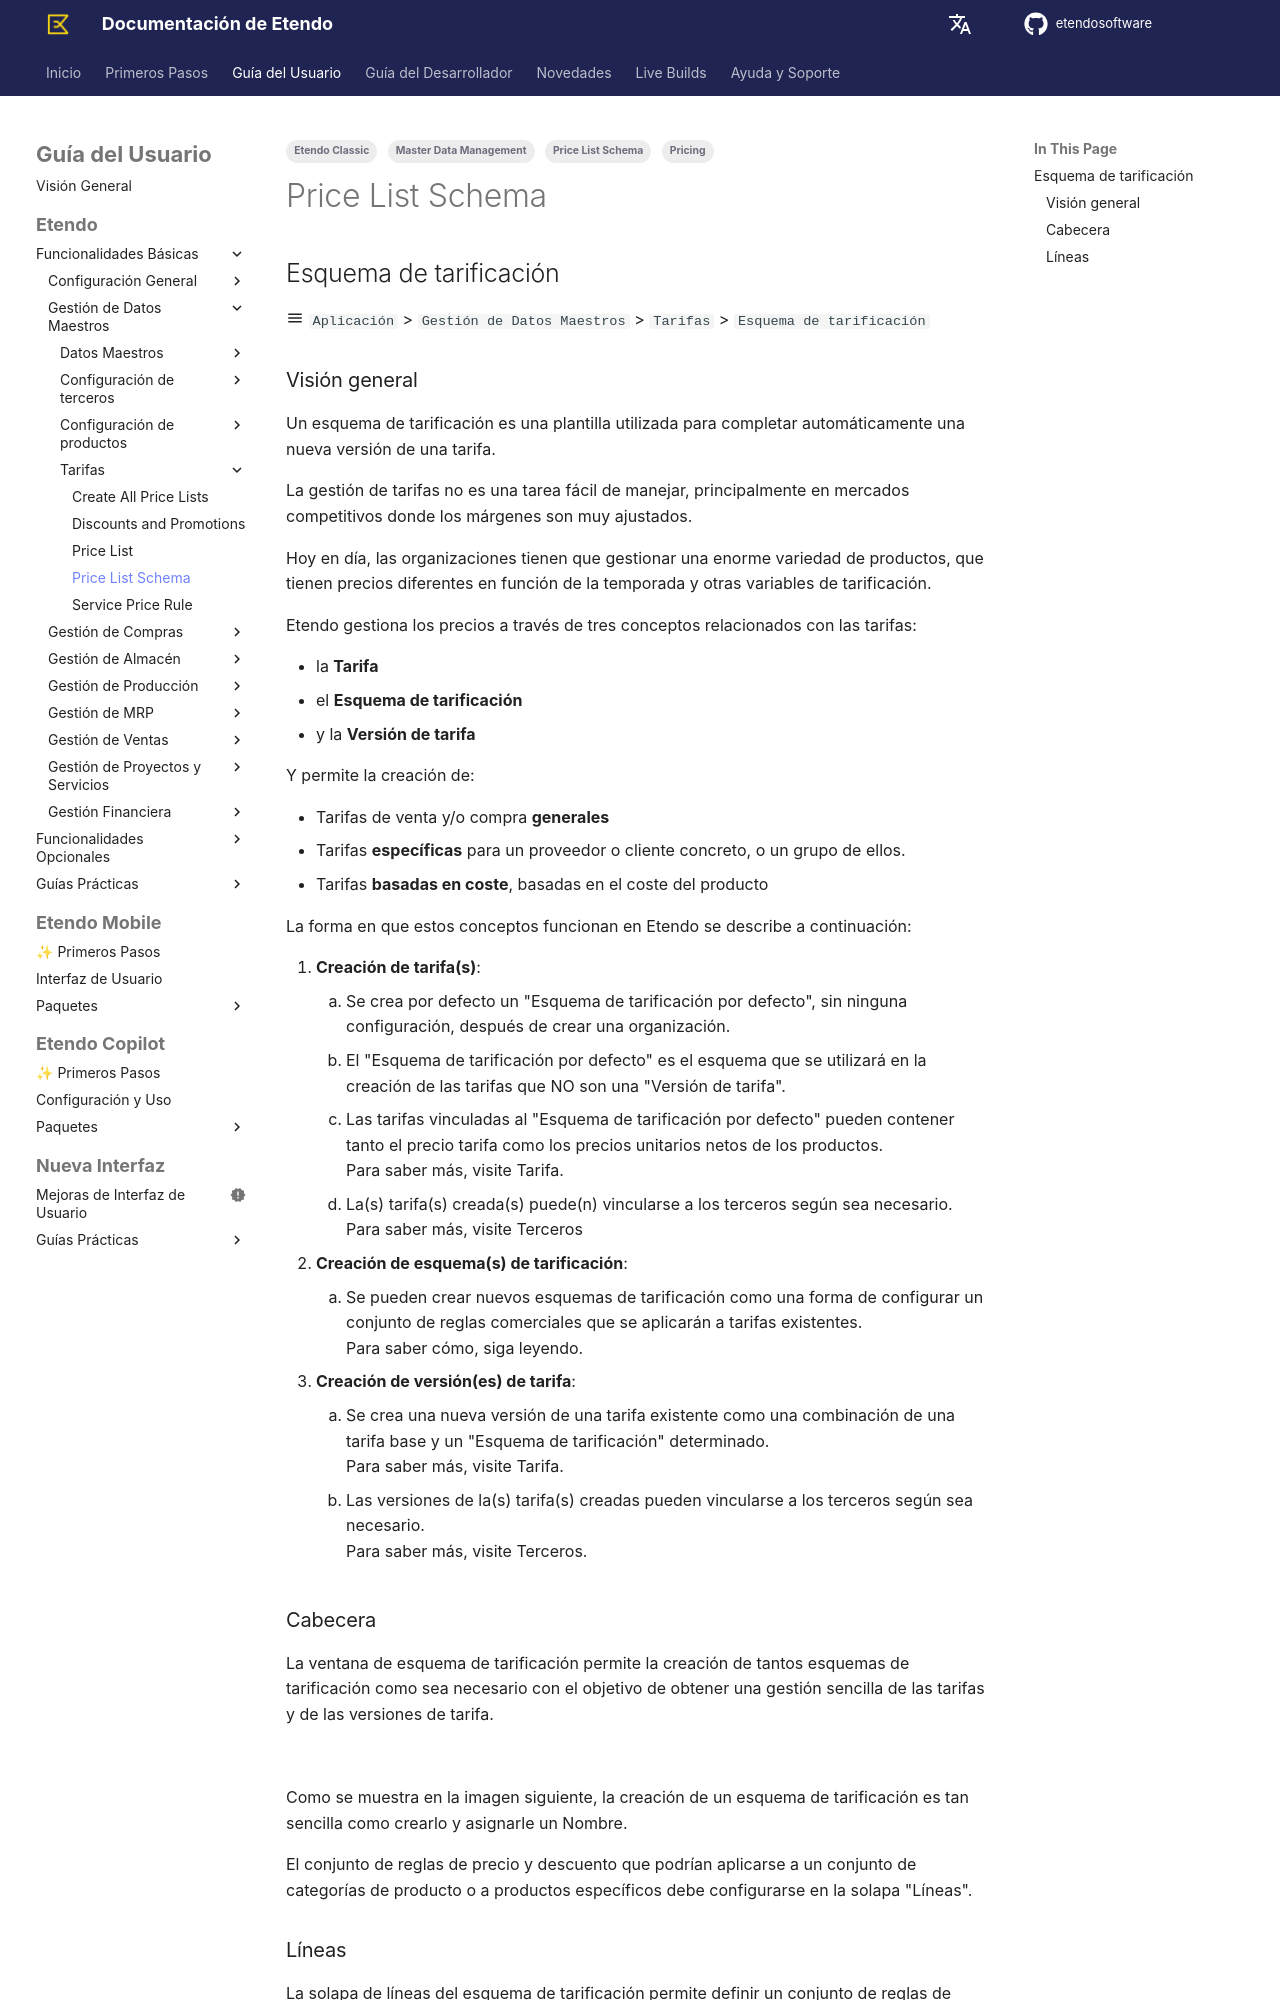

repository: etendosoftware/docs · page: es/user-guide/etendo-classic/basic-features/master-data-management/pricing/price-list-schema/index.html · generator: mkdocs

---
title: Esquema de tarificación
tags:
  - Master Data Management
  - Etendo Classic
  - Pricing
  - Price List Schema
---

## Esquema de tarificación { #price-list-schema }

:material-menu: `Aplicación` > `Gestión de Datos Maestros` > `Tarifas` > `Esquema de tarificación`

### Visión general { #overview }

Un esquema de tarificación es una plantilla utilizada para completar automáticamente una nueva versión de una tarifa.

La gestión de tarifas no es una tarea fácil de manejar, principalmente en mercados competitivos donde los márgenes son muy ajustados.

Hoy en día, las organizaciones tienen que gestionar una enorme variedad de productos, que tienen precios diferentes en función de la temporada y otras variables de tarificación.

Etendo gestiona los precios a través de tres conceptos relacionados con las tarifas:

- la **Tarifa**
- el **Esquema de tarificación**
- y la **Versión de tarifa**

Y permite la creación de:

- Tarifas de venta y/o compra **generales**
- Tarifas **específicas** para un proveedor o cliente concreto, o un grupo de ellos.
- Tarifas **basadas en coste**, basadas en el coste del producto

La forma en que estos conceptos funcionan en Etendo se describe a continuación:

1.  **Creación de tarifa(s)**:
    1.  Se crea por defecto un "Esquema de tarificación por defecto", sin ninguna configuración, después de crear una organización.
    2.  El "Esquema de tarificación por defecto" es el esquema que se utilizará en la creación de las tarifas que NO son una "Versión de tarifa".
    3.  Las tarifas vinculadas al "Esquema de tarificación por defecto" pueden contener tanto el precio tarifa como los precios unitarios netos de los productos.  
        Para saber más, visite Tarifa.
    4.  La(s) tarifa(s) creada(s) puede(n) vincularse a los terceros según sea necesario.  
        Para saber más, visite Terceros
2.  **Creación de esquema(s) de tarificación**:
    1.  Se pueden crear nuevos esquemas de tarificación como una forma de configurar un conjunto de reglas comerciales que se aplicarán a tarifas existentes.  
        Para saber cómo, siga leyendo.
3.  **Creación de versión(es) de tarifa**:
    1.  Se crea una nueva versión de una tarifa existente como una combinación de una tarifa base y un "Esquema de tarificación" determinado.  
        Para saber más, visite Tarifa.
    2.  Las versiones de la(s) tarifa(s) creadas pueden vincularse a los terceros según sea necesario.  
        Para saber más, visite Terceros.

### Cabecera { #header }

La ventana de esquema de tarificación permite la creación de tantos esquemas de tarificación como sea necesario con el objetivo de obtener una gestión sencilla de las tarifas y de las versiones de tarifa.

![](../../../../../../assets/user-guide/etendo-classic/basic-features/master-data-management/pricing/price-list-schema/price-list-schema-1.png)

Como se muestra en la imagen siguiente, la creación de un esquema de tarificación es tan sencilla como crearlo y asignarle un Nombre.

El conjunto de reglas de precio y descuento que podrían aplicarse a un conjunto de categorías de producto o a productos específicos debe configurarse en la solapa "Líneas".
